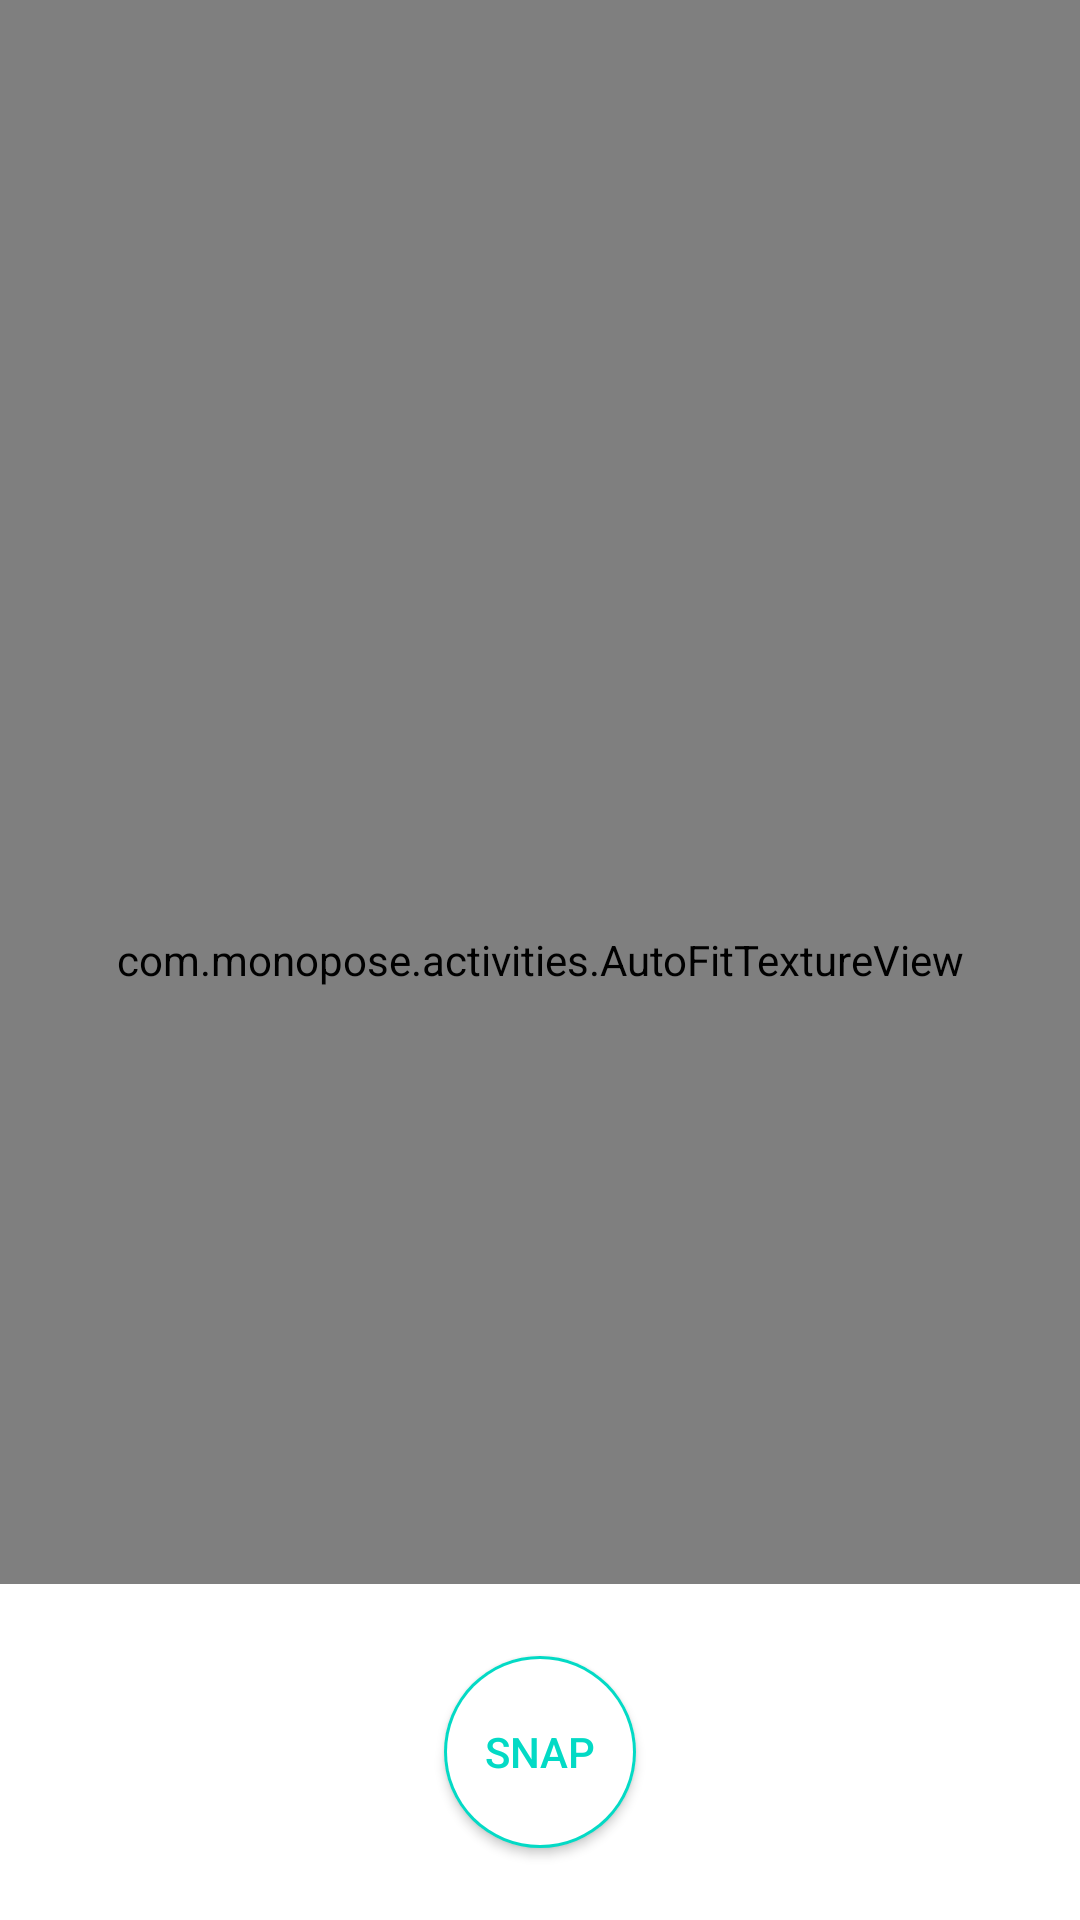

Produce the Android XML layout that renders to this screen, including the resource entries it uses.
<!-- AndroidManifest.xml: application theme AppTheme -->
<!-- res/layout/fragment_camera2_basic.xml -->
<RelativeLayout xmlns:android="http://schemas.android.com/apk/res/android"
    android:layout_width="match_parent"
    android:background="@color/colorAccent"
    android:layout_height="match_parent">

    <com.monopose.activities.AutoFitTextureView
        android:id="@+id/texture"
        android:layout_width="match_parent"
        android:layout_height="match_parent"
        android:layout_alignParentStart="true"
        android:layout_alignParentTop="true" />

    <FrameLayout
        android:id="@+id/control"
        android:layout_width="match_parent"
        android:layout_height="112dp"
        android:background="@android:color/white"
        android:layout_alignParentBottom="true"
        android:layout_alignParentStart="true">

        <Button
            android:id="@+id/picture"
            android:layout_width="64dp"
            android:elevation="6dp"
            android:background="@drawable/circular_button"
            android:layout_height="64dp"
            android:textColor="@color/colorAccent"
            android:layout_gravity="center"
            android:text="Snap" />

        <ImageButton
            android:id="@+id/info"
            style="@android:style/Widget.Material.Light.Button.Borderless"
            android:layout_width="wrap_content"
            android:layout_height="wrap_content"
            android:layout_gravity="center_vertical|right"
            android:padding="20dp" />

    </FrameLayout>

</RelativeLayout>
<!-- resources referenced by this layout -->
<resources>
  <!-- drawable circular_button (drawable) -->
  <?xml version="1.0" encoding="utf-8"?>
  <layer-list  xmlns:android="http://schemas.android.com/apk/res/android">
          <item>
              <shape
                  android:shape="oval">
                  <solid android:color="@color/colorAccent" />
              </shape>
          </item>
          <item android:bottom="1dp" android:left="1dp" android:right="1dp" android:top="1dp">
              <shape android:shape="oval">
                  <solid android:color="@android:color/white" />
              </shape>
          </item>
  </layer-list>
  <style name="AppTheme" parent="Theme.AppCompat.Light.DarkActionBar">
          
          <item name="colorPrimary">@android:color/white</item>
          <item name="colorPrimaryDark">@android:color/white</item>
          <item name="colorAccent">@color/colorAccent</item>
      </style>
  <!-- not gathered from this repository: default colours our renderer supplied (Android Studio template values) -->
  <color name="colorAccent">#FF03DAC5</color>
</resources>
